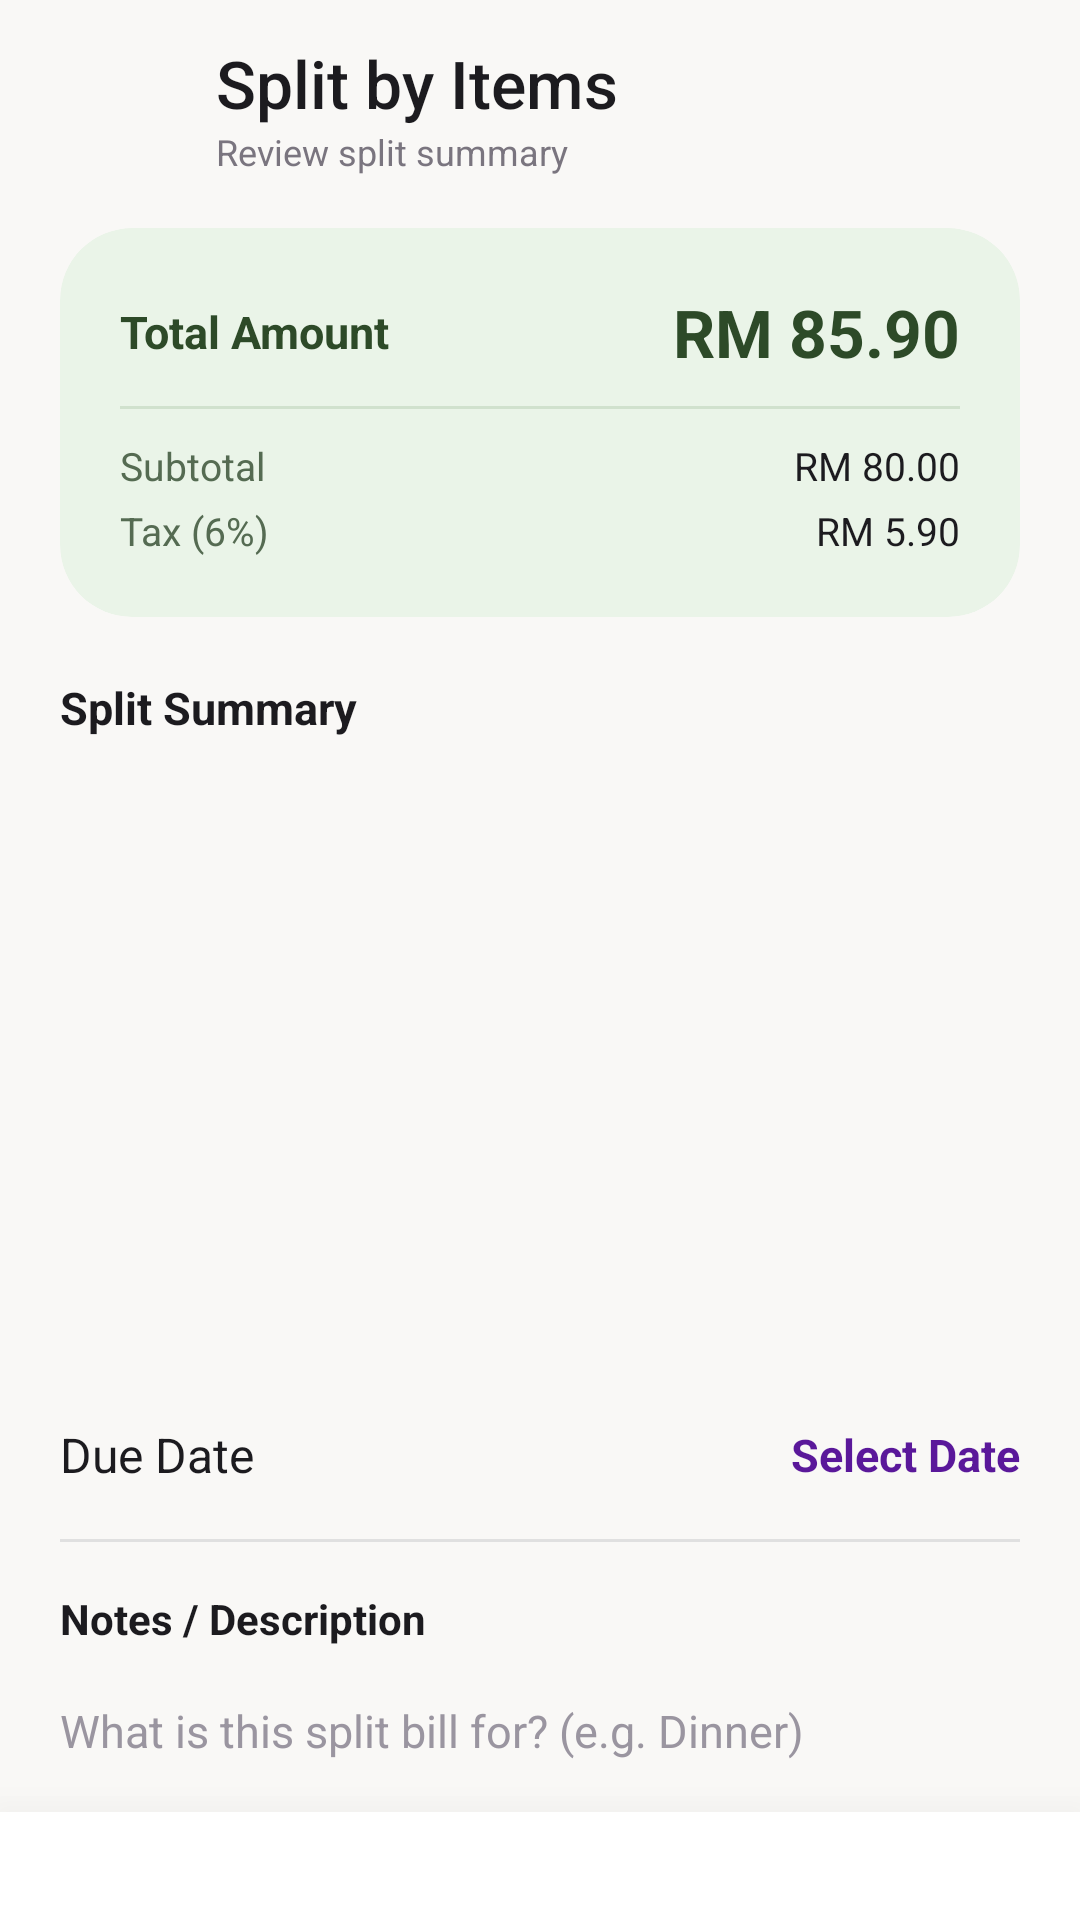

Android layout source for this screen:
<!-- AndroidManifest.xml: application theme Theme.SplitDuit -->
<!-- res/layout/activity_split_by_item_review.xml -->
<?xml version="1.0" encoding="utf-8"?>
<androidx.constraintlayout.widget.ConstraintLayout
    xmlns:android="http://schemas.android.com/apk/res/android"
    xmlns:app="http://schemas.android.com/apk/res-auto"
    xmlns:tools="http://schemas.android.com/tools"
    android:layout_width="match_parent"
    android:layout_height="match_parent"
    android:background="#F9F8F6"
    tools:context=".SplitByItemReview">

    <LinearLayout
        android:id="@+id/headerReview"
        android:layout_width="match_parent"
        android:layout_height="72dp"
        android:orientation="horizontal"
        android:gravity="center_vertical"
        android:paddingHorizontal="16dp"
        app:layout_constraintTop_toTopOf="parent">

        <ImageButton
            android:id="@+id/btnBackReview"
            android:layout_width="48dp"
            android:layout_height="48dp"
            android:background="?attr/selectableItemBackgroundBorderless"
            android:src="@drawable/baseline_arrow_back_ios_24"
            app:tint="#1C1B1F"
            android:contentDescription="Back" />

        <LinearLayout
            android:layout_width="wrap_content"
            android:layout_height="wrap_content"
            android:orientation="vertical"
            android:layout_marginStart="8dp">

            <TextView
                android:layout_width="wrap_content"
                android:layout_height="wrap_content"
                android:text="Split by Items"
                android:textColor="#1C1B1F"
                android:textSize="22sp"
                android:fontFamily="sans-serif-medium" />

            <TextView
                android:id="@+id/tvSplitSummary"
                android:layout_width="wrap_content"
                android:layout_height="wrap_content"
                android:text="Review split summary"
                android:textColor="#7A757F"
                android:textSize="12sp" />
        </LinearLayout>
    </LinearLayout>

    <androidx.core.widget.NestedScrollView
        android:layout_width="match_parent"
        android:layout_height="0dp"
        android:fillViewport="true"
        app:layout_constraintTop_toBottomOf="@id/headerReview"
        app:layout_constraintBottom_toTopOf="@id/bottomActionArea">

        <LinearLayout
            android:layout_width="match_parent"
            android:layout_height="wrap_content"
            android:orientation="vertical"
            android:paddingHorizontal="20dp"
            android:paddingTop="4dp">

            <com.google.android.material.card.MaterialCardView
                android:id="@+id/billSummaryCard"
                android:layout_width="match_parent"
                android:layout_height="wrap_content"
                app:cardCornerRadius="24dp"
                app:cardElevation="0dp"
                app:strokeWidth="0dp"
                app:cardBackgroundColor="#EAF4E8">

                <LinearLayout
                    android:layout_width="match_parent"
                    android:layout_height="wrap_content"
                    android:orientation="vertical"
                    android:padding="20dp">

                    <LinearLayout
                        android:layout_width="match_parent"
                        android:layout_height="wrap_content"
                        android:orientation="horizontal"
                        android:gravity="center_vertical">
                        <TextView
                            android:layout_width="0dp"
                            android:layout_weight="1"
                            android:layout_height="wrap_content"
                            android:text="Total Amount"
                            android:textColor="#2D4A28"
                            android:textStyle="bold"
                            android:textSize="15sp" />
                        <TextView
                            android:id="@+id/tvTotalBillAmount"
                            android:layout_width="wrap_content"
                            android:layout_height="wrap_content"
                            android:text="RM 85.90"
                            android:textColor="#2D4A28"
                            android:textSize="22sp"
                            android:textStyle="bold" />
                    </LinearLayout>

                    <View
                        android:layout_width="match_parent"
                        android:layout_height="1dp"
                        android:background="#D0E1CD"
                        android:layout_marginVertical="10dp"/>

                    <LinearLayout
                        android:layout_width="match_parent"
                        android:layout_height="wrap_content"
                        android:orientation="horizontal">
                        <TextView
                            android:layout_width="0dp"
                            android:layout_weight="1"
                            android:layout_height="wrap_content"
                            android:text="Subtotal"
                            android:textColor="#556B52"
                            android:textSize="13sp"/>
                        <TextView
                            android:id="@+id/tvSubtotalAmount"
                            android:layout_width="wrap_content"
                            android:layout_height="wrap_content"
                            android:text="RM 80.00"
                            android:textColor="#1C1B1F"
                            android:textSize="13sp" />
                    </LinearLayout>

                    <LinearLayout
                        android:layout_width="match_parent"
                        android:layout_height="wrap_content"
                        android:layout_marginTop="4dp"
                        android:orientation="horizontal">
                        <TextView
                            android:layout_width="0dp"
                            android:layout_weight="1"
                            android:layout_height="wrap_content"
                            android:text="Tax (6%)"
                            android:textColor="#556B52"
                            android:textSize="13sp"/>
                        <TextView
                            android:id="@+id/tvTaxAmount"
                            android:layout_width="wrap_content"
                            android:layout_height="wrap_content"
                            android:text="RM 5.90"
                            android:textColor="#1C1B1F"
                            android:textSize="13sp" />
                    </LinearLayout>
                </LinearLayout>
            </com.google.android.material.card.MaterialCardView>

            <TextView
                android:layout_width="wrap_content"
                android:layout_height="wrap_content"
                android:text="Split Summary"
                android:textColor="#1C1B1F"
                android:textSize="15sp"
                android:textStyle="bold"
                android:layout_marginTop="20dp"
                android:layout_marginBottom="8dp" />

            <androidx.recyclerview.widget.RecyclerView
                android:id="@+id/rvReviewList"
                android:layout_width="match_parent"
                android:layout_height="187dp"
                android:nestedScrollingEnabled="false"
                android:scrollbars="vertical" />

            <LinearLayout
                android:id="@+id/btnDatePicker"
                android:layout_width="match_parent"
                android:layout_height="56dp"
                android:layout_marginTop="16dp"
                android:background="?attr/selectableItemBackground"
                android:clickable="true"
                android:focusable="true"
                android:gravity="center_vertical"
                android:orientation="horizontal">

                <TextView
                    android:layout_width="0dp"
                    android:layout_weight="1"
                    android:layout_height="wrap_content"
                    android:text="Due Date"
                    android:textColor="#1C1B1F"
                    android:textSize="16sp" />

                <TextView
                    android:id="@+id/tvDueDateValue"
                    android:layout_width="wrap_content"
                    android:layout_height="wrap_content"
                    android:text="Select Date"
                    android:textColor="#5A189A"
                    android:textSize="15sp"
                    android:textStyle="bold" />
            </LinearLayout>

            <View
                android:layout_width="match_parent"
                android:layout_height="1dp"
                android:background="#E0E0E0" />

            <LinearLayout
                android:layout_width="match_parent"
                android:layout_height="wrap_content"
                android:layout_marginTop="16dp"
                android:layout_marginBottom="24dp"
                android:orientation="vertical">

                <TextView
                    android:layout_width="wrap_content"
                    android:layout_height="wrap_content"
                    android:layout_marginBottom="4dp"
                    android:text="Notes / Description"
                    android:textColor="#1C1B1F"
                    android:textSize="14sp"
                    android:textStyle="bold" />

                <EditText
                    android:id="@+id/etSplitNotes"
                    android:layout_width="match_parent"
                    android:layout_height="wrap_content"
                    android:background="@null"
                    android:hint="What is this split bill for? (e.g. Dinner)"
                    android:importantForAutofill="no"
                    android:inputType="textShortMessage"
                    android:minHeight="48dp"
                    android:textColor="#1C1B1F"
                    android:textColorHint="#9A95A0"
                    android:textSize="15sp" />
            </LinearLayout>

            <Button
                android:id="@+id/btnSendRequest"
                android:layout_width="match_parent"
                android:layout_height="56dp"
                android:backgroundTint="#5A189A"
                android:fontFamily="sans-serif-medium"
                android:insetTop="0dp"
                android:insetBottom="0dp"
                android:text="Send Request"
                android:textColor="#FFFFFF"
                android:textSize="16sp"
                app:cornerRadius="28dp" />

        </LinearLayout>
    </androidx.core.widget.NestedScrollView>

    <com.google.android.material.card.MaterialCardView
        android:id="@+id/bottomActionArea"
        android:layout_width="match_parent"
        android:layout_height="wrap_content"
        app:cardBackgroundColor="#FFFFFF"
        app:cardElevation="24dp"
        app:cardCornerRadius="0dp"
        app:strokeWidth="0dp"
        app:layout_constraintBottom_toBottomOf="parent">

        <LinearLayout
            android:layout_width="match_parent"
            android:layout_height="wrap_content"
            android:orientation="vertical"
            android:paddingHorizontal="20dp"
            android:paddingTop="16dp"
            android:paddingBottom="20dp">

        </LinearLayout>
    </com.google.android.material.card.MaterialCardView>

</androidx.constraintlayout.widget.ConstraintLayout>
<!-- resources referenced by this layout -->
<resources>
  <style name="Theme.SplitDuit" parent="Base.Theme.SplitDuit" />
  <style name="Base.Theme.SplitDuit" parent="Theme.Material3.DayNight.NoActionBar">
          
          
      </style>
</resources>
